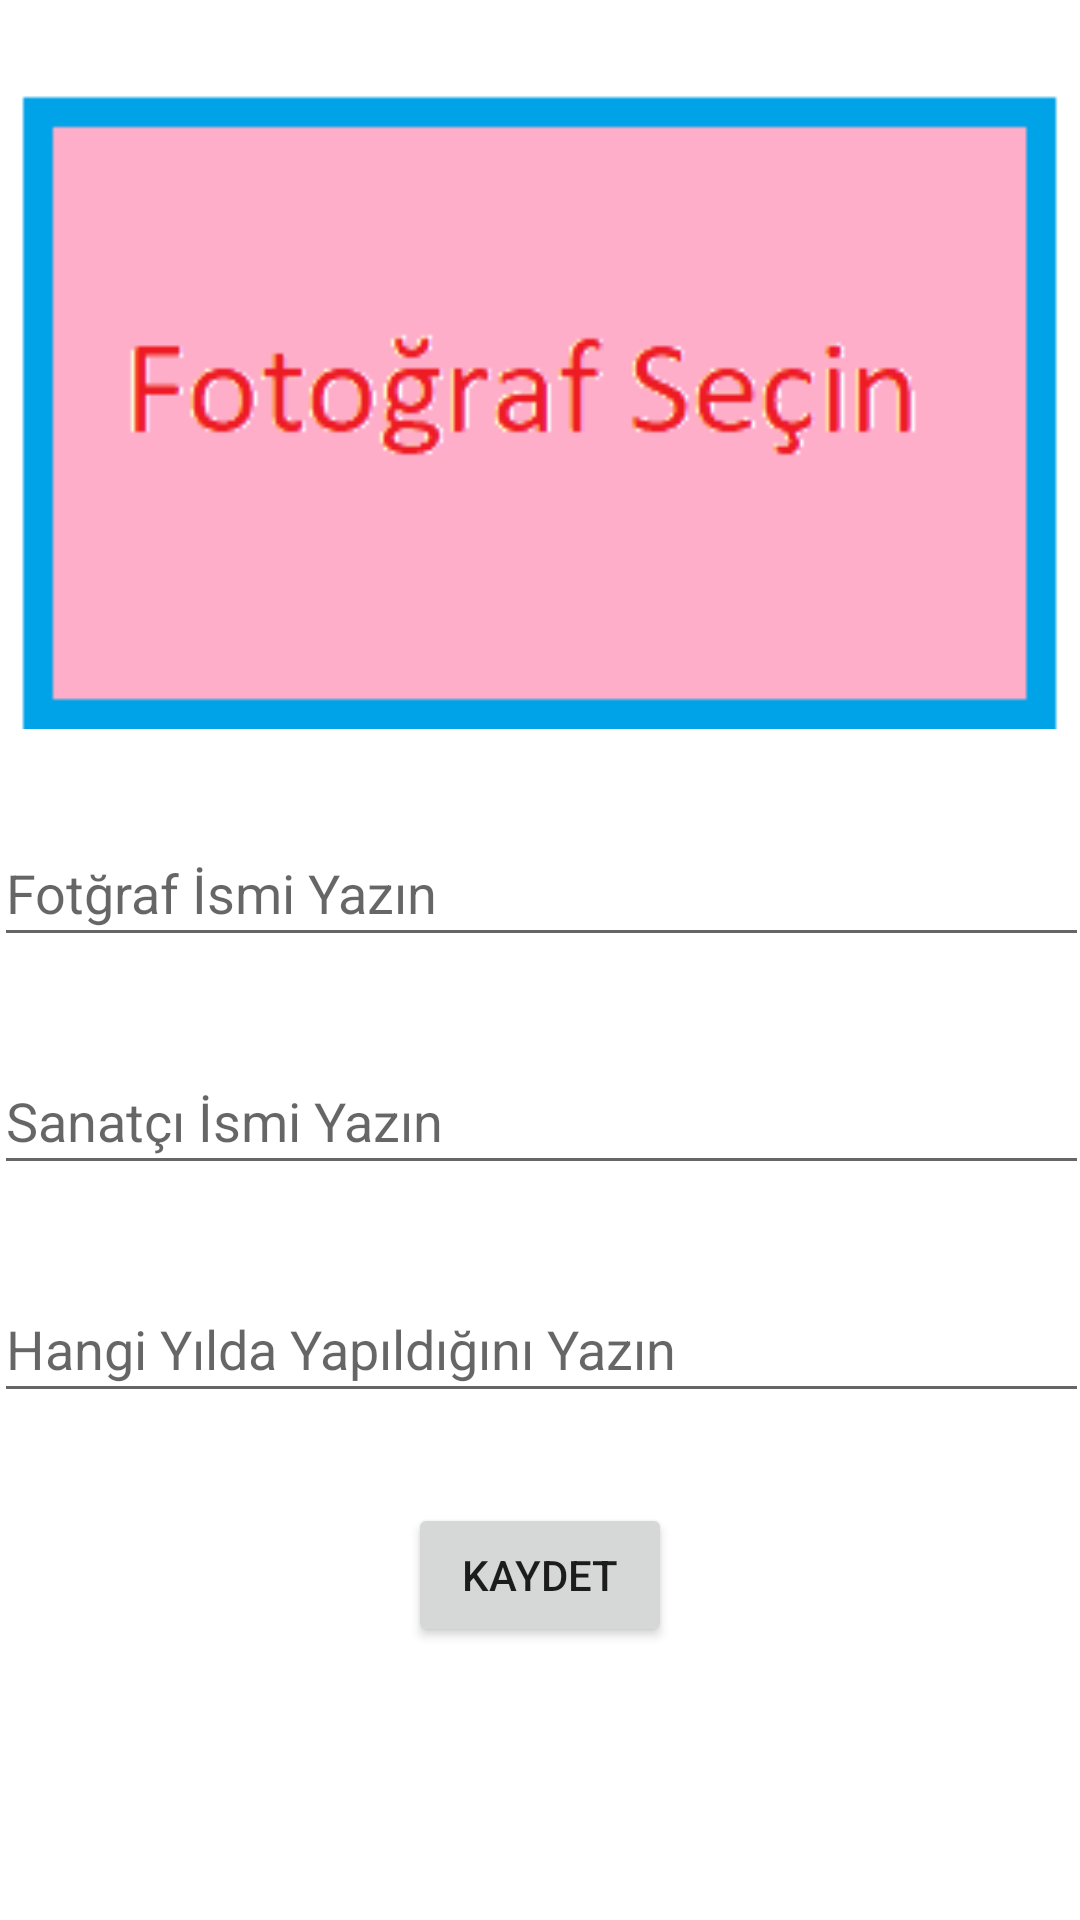

The Android layout XML behind this screen, and the referenced resources:
<!-- AndroidManifest.xml: application theme Theme.SanatKitabimJava -->
<!-- res/layout/activity_sanat_kitabim.xml -->
<?xml version="1.0" encoding="utf-8"?>
<androidx.constraintlayout.widget.ConstraintLayout xmlns:android="http://schemas.android.com/apk/res/android"
    xmlns:app="http://schemas.android.com/apk/res-auto"
    xmlns:tools="http://schemas.android.com/tools"
    android:layout_width="match_parent"
    android:layout_height="match_parent"
    tools:context=".SanatKitabim">

    <ImageView
        android:id="@+id/imageView"
        android:layout_width="365dp"
        android:layout_height="213dp"
        android:layout_marginTop="30dp"
        android:onClick="fotografSec"
        app:layout_constraintEnd_toEndOf="parent"
        app:layout_constraintStart_toStartOf="parent"
        app:layout_constraintTop_toTopOf="parent"
        app:srcCompat="@drawable/sec" />

    <EditText
        android:id="@+id/isimText"
        android:layout_width="365dp"
        android:layout_height="46dp"
        android:layout_marginTop="30dp"
        android:ems="10"
        android:hint="Fotğraf İsmi Yazın"
        android:inputType="textPersonName"
        app:layout_constraintEnd_toEndOf="parent"
        app:layout_constraintStart_toStartOf="parent"
        app:layout_constraintTop_toBottomOf="@+id/imageView" />

    <EditText
        android:id="@+id/sanatciText"
        android:layout_width="365dp"
        android:layout_height="46dp"
        android:layout_marginTop="30dp"
        android:ems="10"
        android:hint="Sanatçı İsmi Yazın"
        android:inputType="textPersonName"
        app:layout_constraintEnd_toEndOf="parent"
        app:layout_constraintStart_toStartOf="parent"
        app:layout_constraintTop_toBottomOf="@+id/isimText" />

    <EditText
        android:id="@+id/yilText"
        android:layout_width="365dp"
        android:layout_height="46dp"
        android:layout_marginTop="30dp"
        android:ems="10"
        android:hint="Hangi Yılda Yapıldığını Yazın"
        android:inputType="textPersonName"
        app:layout_constraintEnd_toEndOf="parent"
        app:layout_constraintStart_toStartOf="parent"
        app:layout_constraintTop_toBottomOf="@+id/sanatciText" />

    <Button
        android:id="@+id/button"
        android:layout_width="wrap_content"
        android:layout_height="wrap_content"
        android:layout_marginTop="30dp"
        android:onClick="kaydet"
        android:text="Kaydet"
        app:layout_constraintEnd_toEndOf="parent"
        app:layout_constraintStart_toStartOf="parent"
        app:layout_constraintTop_toBottomOf="@+id/yilText" />
</androidx.constraintlayout.widget.ConstraintLayout>
<!-- resources referenced by this layout -->
<resources>
  <!-- drawable sec: png bitmap (drawable, 3071 bytes) -->
  <style name="Theme.SanatKitabimJava" parent="Theme.MaterialComponents.DayNight.DarkActionBar">
          
          <item name="colorPrimary">@color/purple_500</item>
          <item name="colorPrimaryVariant">@color/purple_700</item>
          <item name="colorOnPrimary">@color/white</item>
          
          <item name="colorSecondary">@color/teal_200</item>
          <item name="colorSecondaryVariant">@color/teal_700</item>
          <item name="colorOnSecondary">@color/black</item>
          
          <item name="android:statusBarColor" tools:targetApi="l">?attr/colorPrimaryVariant</item>
          
      </style>
  <!-- not gathered from this repository: default colours our renderer supplied (Android Studio template values) -->
  <color name="purple_500">#FF6200EE</color>
  <color name="purple_700">#FF3700B3</color>
  <color name="teal_200">#FF03DAC5</color>
  <color name="teal_700">#FF018786</color>
  <color name="black">#FF000000</color>
  <color name="white">#FFFFFFFF</color>
</resources>
